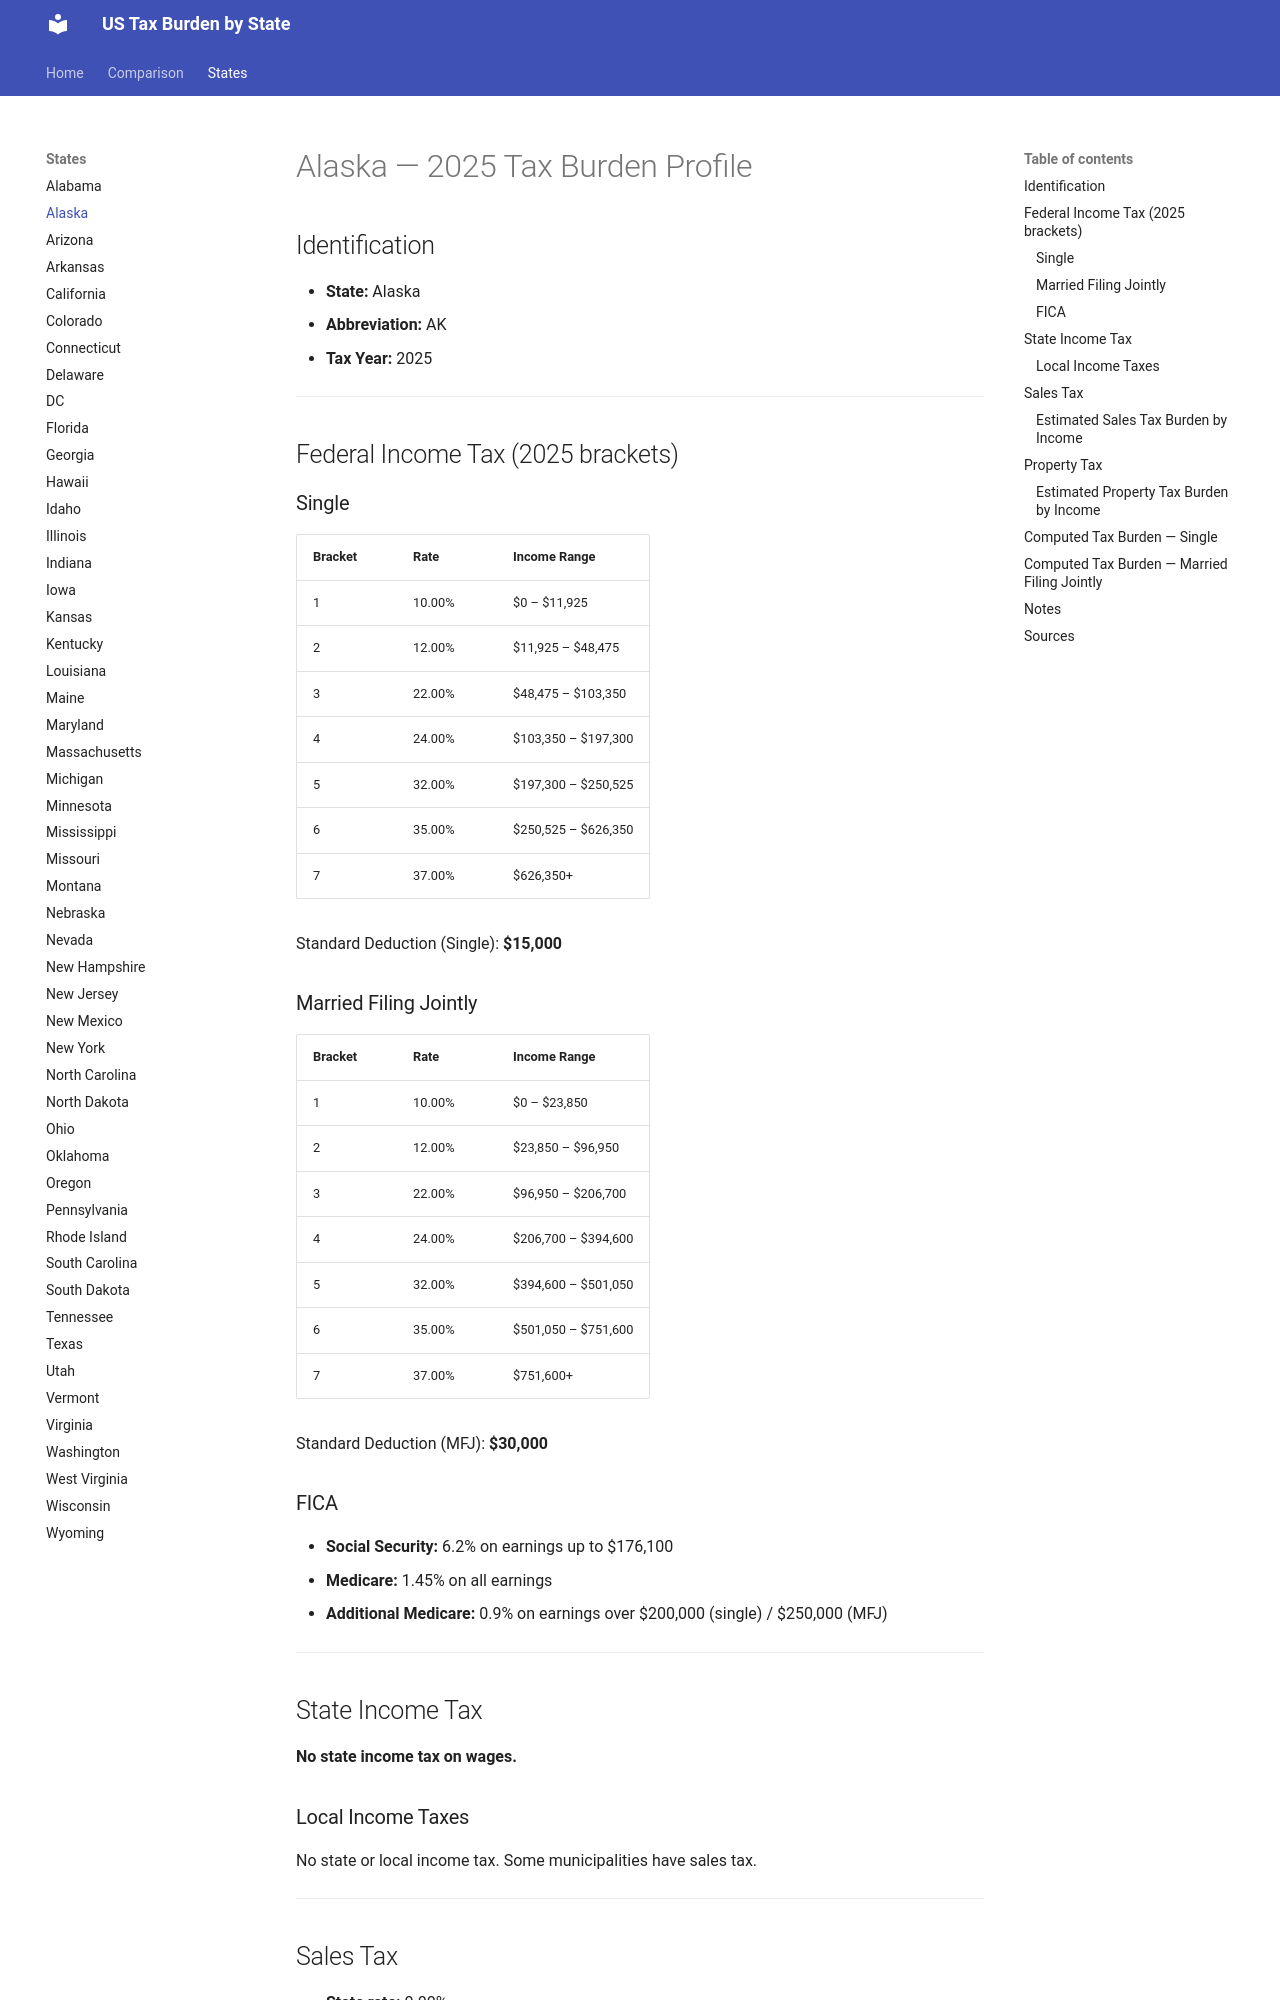

repository: jcmcneal/tax-burden-us · page: states/Alaska/index.html · generator: mkdocs

# Alaska — 2025 Tax Burden Profile

## Identification
- **State:** Alaska
- **Abbreviation:** AK
- **Tax Year:** 2025

---

## Federal Income Tax (2025 brackets)

### Single
| Bracket | Rate | Income Range |
|---------|------|-------------|
| 1 | 10.00% | $0 – $11,925 |
| 2 | 12.00% | $11,925 – $48,475 |
| 3 | 22.00% | $48,475 – $103,350 |
| 4 | 24.00% | $103,350 – $197,300 |
| 5 | 32.00% | $197,300 – $250,525 |
| 6 | 35.00% | $250,525 – $626,350 |
| 7 | 37.00% | $626,350+ |

Standard Deduction (Single): **$15,000**

### Married Filing Jointly
| Bracket | Rate | Income Range |
|---------|------|-------------|
| 1 | 10.00% | $0 – $23,850 |
| 2 | 12.00% | $23,850 – $96,950 |
| 3 | 22.00% | $96,950 – $206,700 |
| 4 | 24.00% | $206,700 – $394,600 |
| 5 | 32.00% | $394,600 – $501,050 |
| 6 | 35.00% | $501,050 – $751,600 |
| 7 | 37.00% | $751,600+ |

Standard Deduction (MFJ): **$30,000**

### FICA
- **Social Security:** 6.2% on earnings up to $176,100
- **Medicare:** 1.45% on all earnings
- **Additional Medicare:** 0.9% on earnings over $200,000 (single) / $250,000 (MFJ)

---

## State Income Tax

**No state income tax on wages.**

### Local Income Taxes
No state or local income tax. Some municipalities have sales tax.

---

## Sales Tax
- **State rate:** 0.00%
- **Average local add-on:** 1.70%
- **Combined average:** 1.70%
- **Food taxable:** No

### Estimated Sales Tax Burden by Income
Based on consumption patterns (lower income = higher % of income spent on taxable goods):

| Gross Income | Est. Taxable Consumption | Sales Tax Burden | Effective Rate |
|-------------|------------------------|-----------------|---------------|
| $25,000 | $18,750 | $319 | 1.28% |
| $50,000 | $32,500 | $552 | 1.10% |
| $75,000 | $42,750 | $727 | 0.97% |
| $100,000 | $50,000 | $850 | 0.85% |
| $150,000 | $60,000 | $1,020 | 0.68% |
| $250,000 | $75,000 | $1,275 | 0.51% |
| $500,000 | $100,000 | $1,700 | 0.34% |
| $1,000,000 | $150,000 | $2,550 | 0.26% |

*Methodology: Taxable consumption estimated as % of income declining with income, reflecting marginal propensity to consume.*

---

## Property Tax
- **Effective rate:** 0.99% of home value
